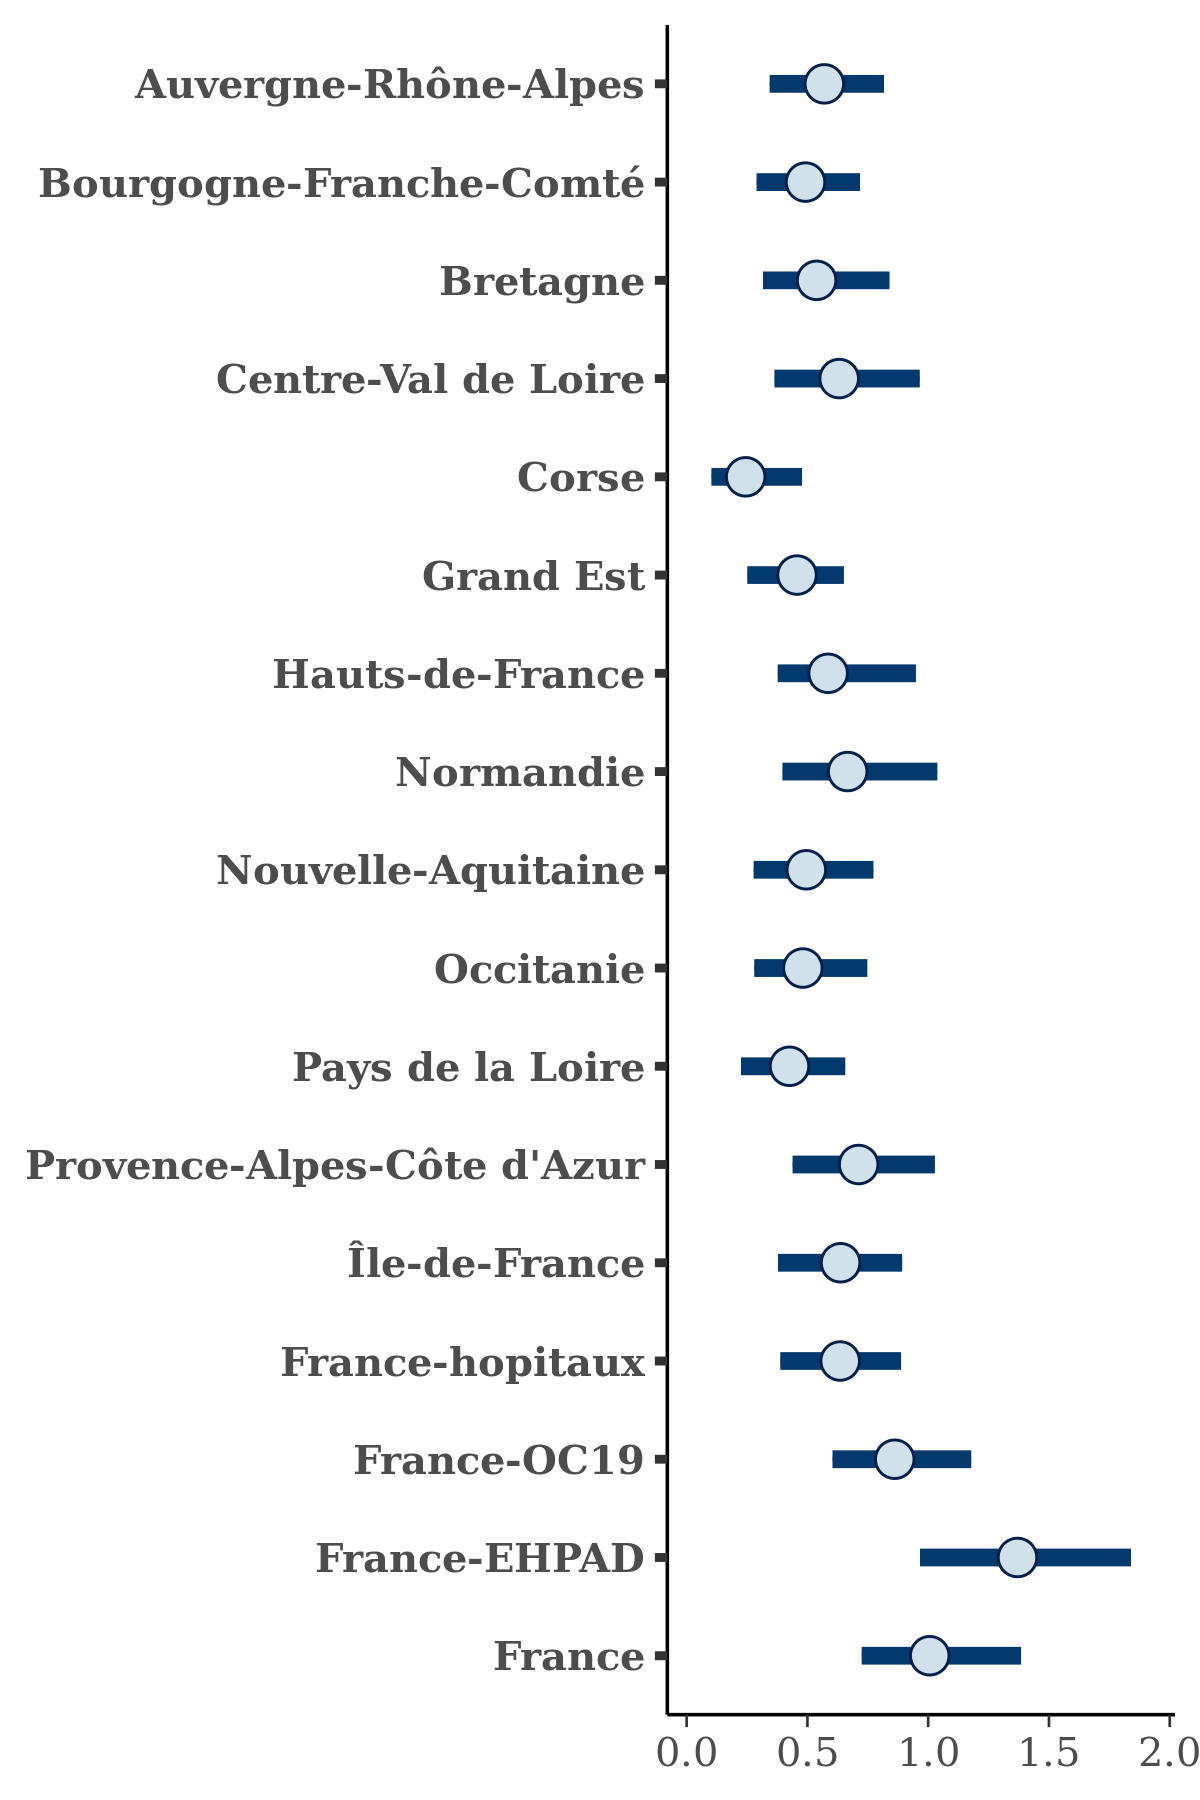

Source data for this figure (header and first rows):
, Auvergne-Rhône-Alpes, Bourgogne-Franche-Comté, Bretagne, Centre-Val de Loire, Corse, Grand Est, Hauts-de-France, Normandie, Nouvelle-Aquitaine, Occitanie, Pays de la Loire, Provence-Alpes-Côte d'Azur, Île-de-France, France-hopitaux, France-OC19, France-EHPAD, France
1, 0.6352, 0.6608, 0.3733, 0.7291, 0.1797, 0.4573, 0.8083, 0.8462, 0.381, 0.6495, 0.269, 0.9921, 0.5454, 0.6097, 1.062, 1.58, 1.15
2, 0.5335, 0.5223, 0.3594, 0.6148, 0.3078, 0.4401, 0.6224, 0.7943, 0.778, 0.4749, 0.3687, 0.6311, 0.5937, 0.8165, 1.023, 1.432, 0.7829
3, 0.602, 0.6186, 0.4357, 0.4615, 0.2223, 0.4809, 0.5008, 0.7431, 0.6842, 0.5626, 0.4155, 0.6928, 0.682, 0.4556, 0.8884, 0.9968, 0.9144
4, 0.3754, 0.4817, 0.6138, 1.012, 0.1124, 0.1758, 0.4138, 0.3572, 0.4904, 0.7377, 0.3484, 0.6907, 0.526, 0.271, 0.9274, 1.113, 1.394
5, 0.6191, 0.5856, 0.479, 0.5894, 0.2593, 0.5563, 0.5605, 0.5697, 0.635, 0.4571, 0.6469, 0.7261, 0.8349, 0.7205, 0.9031, 1.431, 0.9905
6, 0.6069, 0.5566, 0.5314, 0.7252, 0.23, 0.5179, 0.5697, 0.6372, 0.5362, 0.4823, 0.5158, 0.827, 0.6057, 0.5688, 0.7298, 1.662, 0.8955
7, 0.5298, 0.4102, 0.6756, 0.7495, 0.1823, 0.3254, 0.6989, 0.4396, 0.3771, 0.3587, 0.3042, 0.7453, 0.487, 0.6264, 1.02, 1.347, 1.098
8, 0.7104, 0.6176, 0.6332, 0.5647, 0.2189, 0.6289, 0.4768, 0.7672, 0.4698, 0.55, 0.5464, 1.065, 0.6674, 0.8286, 0.8426, 1.336, 0.9516
9, 0.3682, 0.7791, 0.4926, 0.8358, 0.2244, 0.5114, 0.737, 0.6263, 0.4377, 0.4053, 0.3757, 0.8877, 0.7006, 0.9702, 1.103, 1.772, 0.976
10, 0.4848, 0.4851, 0.7008, 0.7658, 0.255, 0.436, 0.6996, 0.8919, 0.4369, 0.3856, 0.4963, 0.6025, 0.6649, 0.8454, 0.8844, 1.64, 1.016
11, 0.6279, 0.5258, 0.4877, 0.5475, 0.2243, 0.5176, 0.5348, 0.7081, 0.5017, 0.5254, 0.4491, 0.7035, 0.6836, 0.7083, 0.8709, 1.728, 0.876
12, 0.4636, 0.4297, 0.5351, 0.5163, 0.2324, 0.4399, 0.8409, 0.4121, 0.3231, 0.3327, 0.4721, 0.5805, 0.5219, 0.5999, 0.6223, 1.529, 1.106
13, 0.5244, 0.4735, 0.5636, 0.6047, 0.2406, 0.5526, 0.8682, 0.5945, 0.4372, 0.4193, 0.6406, 0.6462, 0.6345, 0.4243, 0.7134, 1.541, 1.334
14, 0.4807, 0.4372, 0.5857, 0.6969, 0.2204, 0.439, 0.6759, 0.6728, 0.7784, 0.4849, 0.2528, 0.3628, 0.5156, 0.5386, 0.5267, 1.501, 1.075
15, 0.5878, 0.6484, 0.5653, 0.7882, 0.2044, 0.2433, 0.8851, 0.8464, 0.6178, 0.3964, 0.5556, 0.9433, 1.273, 0.7203, 1.084, 1.783, 1.315
16, 0.6613, 0.5806, 1.081, 0.8907, 0.2885, 0.6211, 0.6175, 0.9172, 0.6793, 0.4411, 0.3602, 0.6954, 0.4747, 0.8206, 1.073, 1.517, 1.298
17, 0.4082, 0.2632, 0.5986, 0.627, 0.1927, 0.4407, 0.872, 0.8288, 0.4289, 0.7036, 0.5584, 0.5612, 0.5011, 0.6103, 0.7321, 1.894, 1.111
18, 0.5443, 0.4098, 0.4542, 0.8218, 0.1173, 0.2269, 0.9646, 0.8433, 0.3984, 0.3466, 0.2001, 0.4672, 0.6051, 0.6113, 0.9111, 1.867, 1.252
19, 0.3335, 0.4019, 0.3501, 0.5059, 0.3181, 0.3071, 0.6102, 0.6178, 0.4691, 0.2781, 0.1871, 0.9117, 0.4573, 0.5186, 1.149, 1.123, 0.9584
20, 0.9101, 0.4307, 0.4165, 0.8621, 0.3398, 0.4495, 0.4895, 0.48, 0.4157, 0.5306, 0.4732, 0.7324, 0.4858, 0.5637, 1.021, 1.045, 1.219
21, 0.8099, 0.891, 0.5019, 0.5867, 0.2612, 0.4762, 0.5019, 0.521, 0.4552, 0.5281, 0.6336, 0.6528, 0.5314, 0.8056, 0.9033, 0.9229, 1.282
22, 0.4965, 0.3461, 0.3897, 0.8636, 0.4481, 0.6431, 0.9534, 0.6799, 0.3472, 0.7149, 0.5192, 0.3932, 0.4237, 0.5299, 0.5363, 1.583, 1.3
23, 0.682, 0.4367, 0.6265, 0.7318, 0.315, 0.4777, 0.5315, 0.4928, 0.5659, 0.403, 0.4408, 0.869, 0.6939, 0.9008, 0.765, 1.312, 1.033
24, 0.5808, 0.3682, 0.9276, 0.7372, 0.1155, 0.621, 0.9519, 0.8495, 0.8125, 0.4239, 0.6842, 0.9384, 0.3777, 0.5495, 0.7886, 1.084, 1.468
25, 0.5783, 0.5303, 0.8708, 0.7438, 0.1554, 0.6049, 0.5025, 0.7094, 0.2759, 0.4294, 0.4757, 0.6648, 0.2464, 0.5863, 1.209, 1.295, 1.05
26, 0.5868, 0.4499, 0.5307, 0.4658, 0.3509, 0.2826, 0.4678, 0.4687, 0.2138, 0.3666, 0.324, 0.7778, 0.8921, 0.3732, 1.104, 1.473, 1.218
27, 0.4308, 0.5262, 0.3688, 0.7107, 0.1271, 0.4463, 0.6484, 0.476, 0.4781, 0.3379, 0.4136, 0.7413, 0.4562, 0.6829, 0.5397, 1.174, 0.74
28, 0.6124, 0.5393, 0.3574, 0.5781, 0.1666, 0.4607, 0.6474, 0.6447, 0.5908, 0.6088, 0.5485, 0.828, 0.5953, 0.6361, 0.7353, 0.9768, 0.915
29, 0.6851, 0.5637, 0.7205, 0.4794, 0.2673, 0.558, 0.6381, 0.6789, 0.5065, 0.6102, 0.4481, 0.6637, 0.5693, 0.9096, 1.278, 1.787, 1.178
30, 0.4045, 0.4332, 0.5573, 0.931, 0.1034, 0.3339, 0.5907, 0.5918, 0.6516, 0.4856, 0.488, 1.023, 0.5905, 0.5249, 0.8672, 1.551, 0.956
31, 0.4824, 0.6256, 0.5768, 0.6114, 0.2019, 0.3861, 0.4434, 0.4094, 0.4834, 0.4536, 0.4478, 0.7708, 0.5749, 0.4303, 0.8497, 1.021, 1.077
32, 0.4314, 0.5791, 0.2979, 0.3014, 0.2742, 0.3837, 0.6053, 0.564, 0.2762, 0.3051, 0.5177, 0.493, 0.7404, 0.4848, 1.134, 1.333, 0.8057
33, 0.4851, 0.2935, 0.4496, 0.8491, 0.1617, 0.3853, 0.6412, 0.993, 0.7065, 0.3268, 0.4592, 0.7044, 0.4954, 0.7847, 0.885, 1.402, 0.7989
34, 0.5287, 0.4726, 0.306, 0.6099, 0.3097, 0.4847, 0.744, 0.7712, 0.4715, 0.6138, 0.3104, 0.6188, 0.4887, 0.7303, 1.049, 1.624, 0.8596
35, 0.5946, 0.5849, 0.4064, 0.7695, 0.3844, 0.4852, 0.5645, 0.8574, 0.5632, 0.727, 0.6455, 0.8221, 0.6597, 0.7462, 0.8736, 1.653, 1.184
36, 0.6175, 0.4921, 0.4469, 0.6671, 0.129, 0.3209, 0.524, 0.3509, 0.3263, 0.3404, 0.2739, 0.7861, 0.4051, 0.4254, 0.6417, 0.981, 1.184
37, 0.7678, 0.4866, 0.5039, 0.7526, 0.1796, 0.522, 0.5983, 0.7372, 0.5689, 0.6317, 0.4978, 0.9561, 0.6668, 0.6692, 0.9921, 1.737, 0.9856
38, 1.019, 0.6216, 0.8391, 0.9986, 0.1104, 0.557, 0.6551, 0.673, 0.8738, 0.8115, 0.7335, 1.187, 0.9101, 0.675, 1.203, 1.739, 1.537
39, 0.6864, 0.4913, 0.5889, 0.8628, 0.3175, 0.5231, 0.5191, 0.5877, 0.2971, 0.5683, 0.5773, 0.6757, 0.6742, 0.5713, 0.8948, 1.843, 0.9367
40, 0.56, 0.8603, 1.02, 0.9072, 0.4287, 0.5655, 0.7234, 0.7317, 0.6419, 0.6236, 0.4442, 1.087, 0.5274, 1.218, 1.214, 1.77, 1.588
41, 0.3253, 0.2894, 0.34, 0.9355, 0.3849, 0.3351, 1.039, 0.9011, 0.4837, 0.5423, 0.5932, 0.7353, 0.512, 0.7519, 0.8597, 1.246, 1.142
42, 0.5302, 0.4176, 0.6495, 0.5154, 0.3121, 0.5712, 0.7886, 0.7462, 0.8838, 0.3387, 0.4022, 0.6474, 0.5005, 0.8077, 0.9298, 1.149, 0.9121
43, 0.876, 0.4492, 0.5978, 0.5514, 0.3406, 0.5572, 0.5716, 0.8985, 0.6278, 0.6106, 0.4763, 0.7169, 0.8354, 0.8879, 0.8889, 2.017, 0.8806
44, 0.7117, 0.7794, 0.7283, 0.7845, 0.4693, 0.4664, 0.7703, 0.7758, 0.5382, 0.3986, 0.361, 0.9479, 0.8173, 0.8506, 0.8906, 1.824, 1.666
45, 0.5749, 0.3557, 0.519, 0.6004, 0.3219, 0.5789, 0.7922, 0.5992, 0.7092, 0.4949, 0.64, 0.7967, 0.7086, 0.7318, 0.8796, 1.852, 0.9695
46, 0.2866, 0.4536, 0.3098, 0.7441, 0.2701, 0.2817, 0.5887, 0.7976, 0.374, 0.8565, 0.1866, 0.541, 0.5466, 0.4607, 0.7938, 2.047, 1.079
47, 0.5486, 0.4367, 0.4063, 0.5371, 0.07312, 0.4505, 0.4923, 0.4657, 0.3014, 0.4209, 0.3421, 0.7671, 0.5112, 0.7011, 0.7604, 1.142, 0.9489
48, 0.5526, 0.5843, 0.4773, 0.5563, 0.1301, 0.5084, 0.5051, 0.7493, 0.5136, 0.5031, 0.3219, 0.983, 0.7519, 0.7419, 0.6296, 1.384, 1.252
49, 0.2926, 0.4361, 0.4143, 0.2769, 0.3214, 0.2293, 0.3738, 0.6311, 0.3789, 0.4692, 0.3378, 0.6334, 0.3858, 0.3877, 0.8516, 0.9092, 1.221
50, 0.5337, 0.6768, 0.6468, 0.6735, 0.1362, 0.6221, 0.5965, 0.9639, 0.3281, 0.5183, 0.5608, 0.7914, 0.5759, 0.6455, 0.9956, 1.367, 1.121
51, 0.4949, 0.3524, 0.3903, 0.3991, 0.1242, 0.4216, 0.4092, 0.5286, 0.3621, 0.3697, 0.4377, 0.5668, 0.5839, 0.503, 0.7425, 1.145, 0.663
52, 0.5906, 0.6096, 0.5992, 0.6675, 0.1693, 0.6378, 0.6793, 0.683, 0.4065, 0.3395, 0.369, 0.5115, 0.6511, 0.5593, 1.081, 1.653, 1.205
53, 0.5392, 0.7081, 0.666, 0.7539, 0.393, 0.5057, 0.5514, 0.6515, 0.8582, 0.4352, 0.3567, 0.8208, 0.687, 0.6356, 1.112, 1.944, 1.086
54, 0.5177, 0.4377, 0.7299, 0.9081, 0.5254, 0.4546, 0.6959, 0.778, 0.2368, 0.6035, 0.5386, 0.7106, 0.9023, 0.5735, 1.31, 1.387, 1.61
55, 0.3068, 0.4216, 0.3191, 0.705, 0.199, 0.3191, 0.357, 0.4203, 0.3747, 0.4781, 0.2883, 0.5804, 0.7123, 0.5447, 0.7656, 1.315, 0.7449
56, 0.654, 0.6304, 0.6407, 0.681, 0.2829, 0.5793, 0.6988, 0.7024, 0.5878, 0.4931, 0.5171, 0.9777, 0.6677, 0.8192, 0.8303, 1.224, 0.9566
57, 0.7222, 0.3383, 0.6581, 0.7409, 0.2387, 0.442, 0.8442, 0.4084, 0.4431, 0.5748, 0.3291, 0.5627, 0.5898, 0.6318, 0.6711, 1.434, 0.875
58, 0.7989, 0.4047, 0.5949, 0.7139, 0.2796, 0.5269, 0.7564, 0.6957, 0.3627, 0.6734, 0.6591, 0.8123, 0.7662, 0.7836, 0.8685, 1.001, 1.061
59, 0.415, 0.3064, 0.3605, 0.5975, 0.2784, 0.3719, 0.6782, 0.4174, 0.441, 0.362, 0.4473, 0.8861, 0.8856, 0.5191, 0.7715, 1.502, 0.8613
60, 0.6107, 0.5795, 0.6092, 0.6725, 0.4078, 0.5519, 0.5445, 0.87, 0.7748, 0.7578, 0.5533, 0.9038, 0.8711, 0.7888, 0.8781, 1.281, 1.064
... 3,940 more rows
